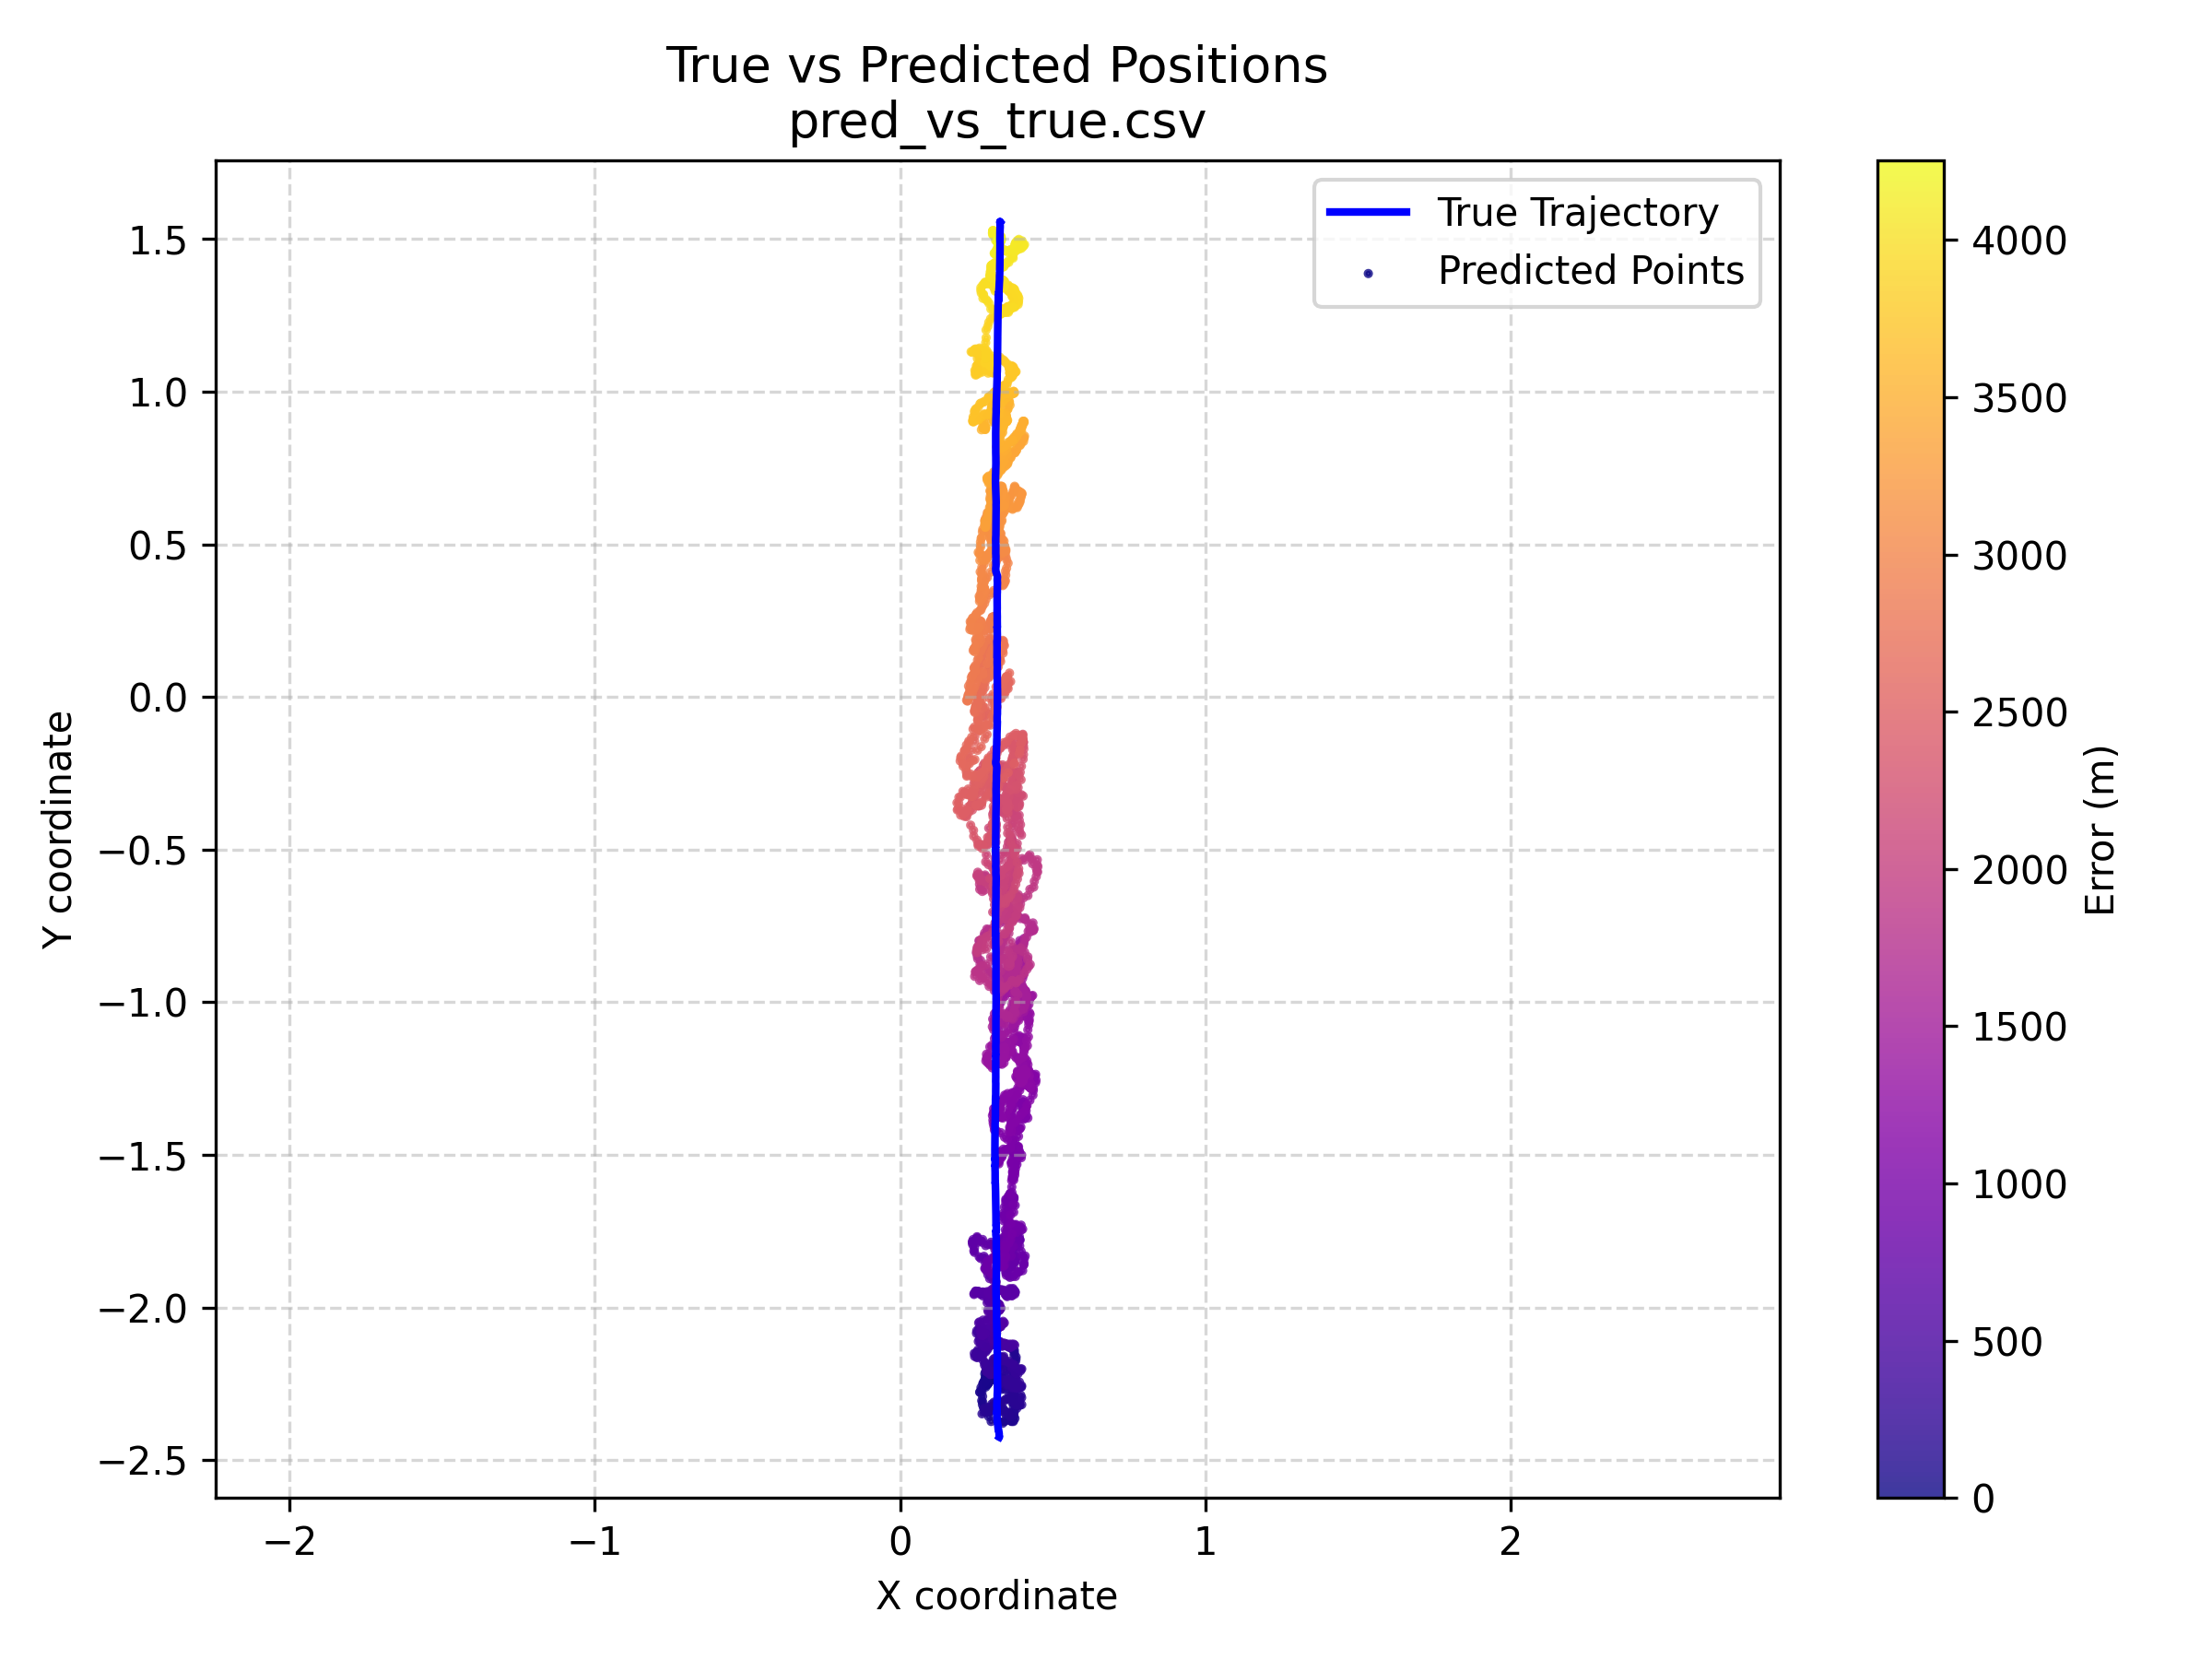

The table this chart was drawn from, first rows:
y_true_x, y_true_y, y_pred_x, y_pred_y, err_m
0.325, -2.424, 0.277, -2.217, 0.2126
0.3249, -2.424, 0.28, -2.21, 0.2178
0.325, -2.424, 0.2812, -2.223, 0.206
0.325, -2.424, 0.2766, -2.238, 0.1919
0.3249, -2.424, 0.2795, -2.232, 0.1969
0.325, -2.424, 0.2854, -2.244, 0.1842
0.3249, -2.424, 0.2905, -2.24, 0.1869
0.3249, -2.424, 0.2905, -2.232, 0.1946
0.3249, -2.424, 0.2854, -2.24, 0.188
0.3249, -2.424, 0.2932, -2.236, 0.1903
0.325, -2.424, 0.2898, -2.238, 0.189
0.3249, -2.424, 0.2974, -2.232, 0.1935
0.325, -2.424, 0.2915, -2.21, 0.2157
0.3249, -2.424, 0.2932, -2.219, 0.2077
0.325, -2.424, 0.2913, -2.23, 0.1964
0.325, -2.424, 0.297, -2.219, 0.2071
0.3249, -2.424, 0.2888, -2.229, 0.1988
0.3249, -2.424, 0.286, -2.23, 0.1974
0.3249, -2.424, 0.2898, -2.246, 0.1813
0.325, -2.424, 0.299, -2.236, 0.1894
0.325, -2.424, 0.2878, -2.242, 0.1856
0.3249, -2.424, 0.2832, -2.23, 0.198
0.325, -2.424, 0.2847, -2.248, 0.1805
0.325, -2.424, 0.2803, -2.26, 0.1702
0.3249, -2.424, 0.286, -2.252, 0.1764
0.3249, -2.424, 0.2842, -2.238, 0.1901
0.3249, -2.424, 0.2837, -2.248, 0.1807
0.3249, -2.424, 0.2805, -2.254, 0.1758
0.3249, -2.424, 0.2966, -2.238, 0.1878
0.3249, -2.424, 0.2864, -2.23, 0.1973
0.325, -2.424, 0.2898, -2.225, 0.2024
0.325, -2.424, 0.2988, -2.223, 0.203
0.3249, -2.424, 0.2944, -2.229, 0.1979
0.3249, -2.424, 0.2927, -2.225, 0.202
0.3249, -2.424, 0.2917, -2.227, 0.2002
0.325, -2.424, 0.2896, -2.227, 0.2006
0.325, -2.424, 0.2957, -2.223, 0.2034
0.3249, -2.424, 0.2922, -2.227, 0.2001
0.3249, -2.424, 0.2917, -2.232, 0.1944
0.325, -2.424, 0.2898, -2.234, 0.1928
0.3249, -2.424, 0.2947, -2.22, 0.2055
0.3249, -2.424, 0.2954, -2.225, 0.2015
0.3249, -2.424, 0.2817, -2.229, 0.2002
0.3249, -2.424, 0.285, -2.232, 0.1957
0.3249, -2.424, 0.283, -2.219, 0.2095
0.3249, -2.424, 0.285, -2.213, 0.2149
0.3249, -2.424, 0.281, -2.22, 0.208
0.325, -2.424, 0.283, -2.22, 0.2075
0.325, -2.424, 0.2832, -2.232, 0.1961
0.325, -2.424, 0.2888, -2.227, 0.2007
0.3249, -2.424, 0.2935, -2.22, 0.2057
0.3249, -2.424, 0.2861, -2.229, 0.1993
0.325, -2.424, 0.2903, -2.234, 0.1927
0.3249, -2.424, 0.2903, -2.232, 0.1946
0.3249, -2.424, 0.286, -2.236, 0.1917
0.3249, -2.424, 0.2964, -2.234, 0.1918
0.3249, -2.424, 0.2878, -2.24, 0.1874
0.3249, -2.424, 0.2969, -2.236, 0.1897
0.325, -2.424, 0.293, -2.229, 0.1981
0.3249, -2.424, 0.2915, -2.223, 0.2041
... 4,193 more rows
